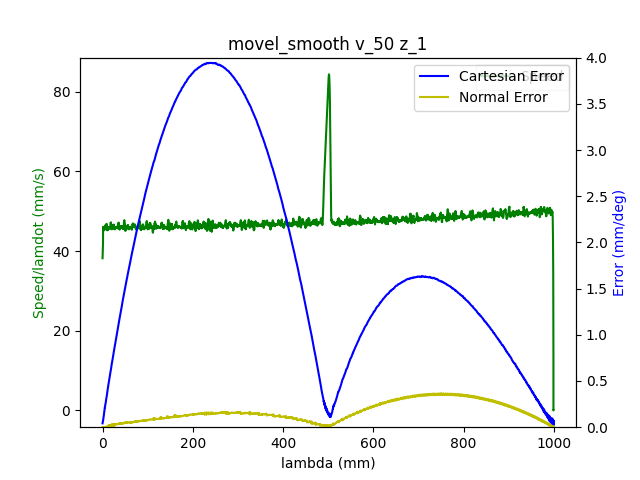

Values plotted in this chart, from the file beside it:
1.680525909417999983e+09, 0.000000000000000000e+00, -7.640178800605177400e-01, 5.200644838630102962e-01, 4.413937678293659676e-03, -1.376658118107811246e+00, -1.899468004884208749e+00, 5.479059760908239207e-01
1.680525909421999931e+09, 0.000000000000000000e+00, -7.640178800605177400e-01, 5.200644838630102962e-01, 4.413937678293659676e-03, -1.376658118107811246e+00, -1.899468004884208749e+00, 5.479059760908239207e-01
1.680525909434000015e+09, 0.000000000000000000e+00, -7.640178800605177400e-01, 5.200644838630102962e-01, 4.413937678293659676e-03, -1.376658118107811246e+00, -1.899468004884208749e+00, 5.479059760908239207e-01
1.680525909437999964e+09, 0.000000000000000000e+00, -7.640178800605177400e-01, 5.200644838630102962e-01, 4.413937678293659676e-03, -1.376658118107811246e+00, -1.899468004884208749e+00, 5.479059760908239207e-01
1.680525909441999912e+09, 0.000000000000000000e+00, -7.640178800605177400e-01, 5.200644838630102962e-01, 4.413937678293659676e-03, -1.376658118107811246e+00, -1.899468004884208749e+00, 5.479059760908239207e-01
1.680525909446000099e+09, 0.000000000000000000e+00, -7.640178800605177400e-01, 5.200644838630102962e-01, 4.413937678293659676e-03, -1.376658118107811246e+00, -1.899468004884208749e+00, 5.479059760908239207e-01
1.680525909450000048e+09, 0.000000000000000000e+00, -7.640178800605177400e-01, 5.200644838630102962e-01, 4.413937678293659676e-03, -1.376658118107811246e+00, -1.899468004884208749e+00, 5.479059760908239207e-01
1.680525909453999996e+09, 0.000000000000000000e+00, -7.640178800605177400e-01, 5.200644838630102962e-01, 4.413937678293659676e-03, -1.376658118107811246e+00, -1.899468004884208749e+00, 5.479059760908239207e-01
1.680525909467000008e+09, 0.000000000000000000e+00, -7.640178800605177400e-01, 5.200644838630102962e-01, 4.413937678293659676e-03, -1.376658118107811246e+00, -1.899468004884208749e+00, 5.479059760908239207e-01
1.680525909479000092e+09, 1.000000000000000000e+00, -7.640178800605177400e-01, 5.200644838630102962e-01, 4.413937678293659676e-03, -1.376658118107811246e+00, -1.899468004884208749e+00, 5.479059760908239207e-01
1.680525909483000040e+09, 1.000000000000000000e+00, -7.636531062468510100e-01, 5.199004229133228350e-01, 4.392993727269727498e-03, -1.376197351185284967e+00, -1.899237621422945388e+00, 5.475987981424729201e-01
1.680525909486999989e+09, 1.000000000000000000e+00, -7.636531062468510100e-01, 5.199004229133228350e-01, 4.392993727269727498e-03, -1.376197351185284967e+00, -1.899237621422945388e+00, 5.475987981424729201e-01
1.680525909490999937e+09, 1.000000000000000000e+00, -7.625867100738823456e-01, 5.194239480275284482e-01, 4.316199240181976468e-03, -1.374780143832665447e+00, -1.898560433673171621e+00, 5.466790096266718191e-01
1.680525909494999886e+09, 1.000000000000000000e+00, -7.625867100738823456e-01, 5.194239480275284482e-01, 4.316199240181976468e-03, -1.374780143832665447e+00, -1.898560433673171621e+00, 5.466790096266718191e-01
1.680525909499000072e+09, 1.000000000000000000e+00, -7.612078999648068667e-01, 5.188113374600784589e-01, 4.216715472818300357e-03, -1.372989436020119136e+00, -1.897687769047174511e+00, 5.455270923203555666e-01
1.680525909503000021e+09, 1.000000000000000000e+00, -7.612078999648068667e-01, 5.188113374600784589e-01, 4.216715472818300357e-03, -1.372989436020119136e+00, -1.897687769047174511e+00, 5.455270923203555666e-01
1.680525909506999969e+09, 1.000000000000000000e+00, -7.598413071604952496e-01, 5.181987268926283585e-01, 4.129449010218584105e-03, -1.371196982878321036e+00, -1.896815104421177400e+00, 5.443367777704954946e-01
1.680525909510999918e+09, 1.000000000000000000e+00, -7.598413071604952496e-01, 5.181987268926283585e-01, 4.129449010218584105e-03, -1.371196982878321036e+00, -1.896815104421177400e+00, 5.443367777704954946e-01
1.680525909516999960e+09, 1.000000000000000000e+00, -7.584624970514197706e-01, 5.175756443496664083e-01, 4.031710572106901765e-03, -1.369388821773255049e+00, -1.895942439795180068e+00, 5.431866057934312542e-01
1.680525909523000002e+09, 1.000000000000000000e+00, -7.570836869423442916e-01, 5.169630337822164190e-01, 3.932226804743224786e-03, -1.367596368631456727e+00, -1.895088973790955089e+00, 5.419962912435710711e-01
1.680525909526999950e+09, 1.000000000000000000e+00, -7.570836869423442916e-01, 5.169630337822164190e-01, 3.932226804743224786e-03, -1.367596368631456727e+00, -1.895088973790955089e+00, 5.419962912435710711e-01
1.680525909530999899e+09, 1.000000000000000000e+00, -7.557170941380326745e-01, 5.163504232147664297e-01, 3.844960342143508101e-03, -1.365788207526390741e+00, -1.894216309164957979e+00, 5.408443739372548187e-01
1.680525909535000086e+09, 1.000000000000000000e+00, -7.557170941380326745e-01, 5.163504232147664297e-01, 3.844960342143508101e-03, -1.365788207526390741e+00, -1.894216309164957979e+00, 5.408443739372548187e-01
1.680525909540999889e+09, 1.000000000000000000e+00, -7.543382840289571956e-01, 5.157360673180644284e-01, 3.747221904031825760e-03, -1.363995754384592418e+00, -1.893343644538960646e+00, 5.396558047166467587e-01
1.680525909546999931e+09, 1.000000000000000000e+00, -7.529577285906297046e-01, 5.151147301043543791e-01, 3.647738136668148782e-03, -1.362205046572046108e+00, -1.892470979912963536e+00, 5.385038874103303952e-01
1.680525909551000118e+09, 1.000000000000000000e+00, -7.529577285906297046e-01, 5.151147301043543791e-01, 3.647738136668148782e-03, -1.362205046572046108e+00, -1.892470979912963536e+00, 5.385038874103303952e-01
1.680525909555000067e+09, 1.000000000000000000e+00, -7.515789184815542257e-01, 5.145021195369043898e-01, 3.560471674068432096e-03, -1.360396885466980121e+00, -1.891598315286966425e+00, 5.373135728604703232e-01
1.680525909562000036e+09, 1.000000000000000000e+00, -7.502123256772426085e-01, 5.138895089694544005e-01, 3.460987906704755552e-03, -1.358604432325181799e+00, -1.890725650660969315e+00, 5.361616555541540707e-01
1.680525909565999985e+09, 1.000000000000000000e+00, -7.502123256772426085e-01, 5.138895089694544005e-01, 3.460987906704755552e-03, -1.358604432325181799e+00, -1.890725650660969315e+00, 5.361616555541540707e-01
1.680525909569999933e+09, 1.000000000000000000e+00, -7.488335155681671296e-01, 5.132751530727523992e-01, 3.363249468593073211e-03, -1.356796271220115813e+00, -1.889854731364223994e+00, 5.349730863335458997e-01
1.680525909573999882e+09, 1.000000000000000000e+00, -7.488335155681671296e-01, 5.132751530727523992e-01, 3.363249468593073211e-03, -1.356796271220115813e+00, -1.889854731364223994e+00, 5.349730863335458997e-01
1.680525909578000069e+09, 1.000000000000000000e+00, -7.474547054590915396e-01, 5.126625425053024099e-01, 3.275983005993356525e-03, -1.355003818078317712e+00, -1.888982066738226884e+00, 5.338211690272296472e-01
1.680525909582000017e+09, 1.000000000000000000e+00, -7.474547054590915396e-01, 5.126625425053024099e-01, 3.275983005993356525e-03, -1.355003818078317712e+00, -1.888982066738226884e+00, 5.338211690272296472e-01
1.680525909585999966e+09, 1.000000000000000000e+00, -7.460881126547800335e-01, 5.120412052915924717e-01, 3.176499238629679547e-03, -1.353213110265771402e+00, -1.888126855404749671e+00, 5.326308544773694642e-01
1.680525909589999914e+09, 1.000000000000000000e+00, -7.460881126547800335e-01, 5.120412052915924717e-01, 3.176499238629679547e-03, -1.353213110265771402e+00, -1.888126855404749671e+00, 5.326308544773694642e-01
1.680525909594000101e+09, 1.000000000000000000e+00, -7.447093025457045545e-01, 5.114268493948904704e-01, 3.078760800517997206e-03, -1.351403203831453403e+00, -1.887254190778752339e+00, 5.314806825003052237e-01
1.680525909598000050e+09, 1.000000000000000000e+00, -7.447093025457045545e-01, 5.114268493948904704e-01, 3.078760800517997206e-03, -1.351403203831453403e+00, -1.887254190778752339e+00, 5.314806825003052237e-01
1.680525909602999926e+09, 1.000000000000000000e+00, -7.433304924366289645e-01, 5.108142388274403700e-01, 2.989749008666286751e-03, -1.349612496018907315e+00, -1.886381526152755228e+00, 5.302903679504451517e-01
1.680525909607000113e+09, 1.000000000000000000e+00, -7.433304924366289645e-01, 5.108142388274403700e-01, 2.989749008666286751e-03, -1.349612496018907315e+00, -1.886381526152755228e+00, 5.302903679504451517e-01
1.680525909611999989e+09, 1.000000000000000000e+00, -7.419638996323174585e-01, 5.102016282599903807e-01, 2.892010570554603976e-03, -1.347802589584589095e+00, -1.885508861526758118e+00, 5.291384506441288993e-01
1.680525909617000103e+09, 1.000000000000000000e+00, -7.405850895232418685e-01, 5.095802910462804425e-01, 2.792526803190927432e-03, -1.346011881772043006e+00, -1.884636196900761007e+00, 5.279498814235207282e-01
1.680525909621000051e+09, 1.000000000000000000e+00, -7.405850895232418685e-01, 5.095802910462804425e-01, 2.792526803190927432e-03, -1.346011881772043006e+00, -1.884636196900761007e+00, 5.279498814235207282e-01
1.680525909625999928e+09, 1.000000000000000000e+00, -7.392045340849143775e-01, 5.089659351495784412e-01, 2.705260340591210746e-03, -1.344219428630244906e+00, -1.883765277604015687e+00, 5.267979641172044758e-01
1.680525909630000114e+09, 1.000000000000000000e+00, -7.392045340849143775e-01, 5.089659351495784412e-01, 2.705260340591210746e-03, -1.344219428630244906e+00, -1.883765277604015687e+00, 5.267979641172044758e-01
1.680525909634000063e+09, 1.000000000000000000e+00, -7.378257239758387875e-01, 5.083533245821284519e-01, 2.607521902479528406e-03, -1.342411267525178697e+00, -1.882892612978018576e+00, 5.256076495673444038e-01
1.680525909638000011e+09, 1.000000000000000000e+00, -7.378257239758387875e-01, 5.083533245821284519e-01, 2.607521902479528406e-03, -1.342411267525178697e+00, -1.882892612978018576e+00, 5.256076495673444038e-01
1.680525909641999960e+09, 1.000000000000000000e+00, -7.364591311715272814e-01, 5.077407140146783515e-01, 2.508038135115851427e-03, -1.340620559712632387e+00, -1.882019948352021466e+00, 5.244574775902800523e-01
1.680525909645999908e+09, 1.000000000000000000e+00, -7.364591311715272814e-01, 5.077407140146783515e-01, 2.508038135115851427e-03, -1.340620559712632387e+00, -1.882019948352021466e+00, 5.244574775902800523e-01
1.680525909650000095e+09, 1.000000000000000000e+00, -7.350803210624516915e-01, 5.071193768009684133e-01, 2.420771672516134742e-03, -1.338810653278314389e+00, -1.881147283726024355e+00, 5.232671630404199803e-01
1.680525909654000044e+09, 1.000000000000000000e+00, -7.350803210624516915e-01, 5.071193768009684133e-01, 2.420771672516134742e-03, -1.338810653278314389e+00, -1.881147283726024355e+00, 5.232671630404199803e-01
1.680525909657999992e+09, 1.000000000000000000e+00, -7.337015109533762125e-01, 5.065050209042664120e-01, 2.321287905152458631e-03, -1.337019945465768078e+00, -1.880292072392546920e+00, 5.221152457341036168e-01
1.680525909661999941e+09, 1.000000000000000000e+00, -7.337015109533762125e-01, 5.065050209042664120e-01, 2.321287905152458631e-03, -1.337019945465768078e+00, -1.880292072392546920e+00, 5.221152457341036168e-01
1.680525909667000055e+09, 1.000000000000000000e+00, -7.323349181490647064e-01, 5.058924103368163117e-01, 2.223549467040776290e-03, -1.335227492323969978e+00, -1.879419407766549810e+00, 5.209249311842435448e-01
1.680525909673000097e+09, 1.000000000000000000e+00, -7.309561080399891164e-01, 5.052797997693663223e-01, 2.136283004441059171e-03, -1.333419331218903769e+00, -1.878546743140552699e+00, 5.197363619636353738e-01
1.680525909677000046e+09, 1.000000000000000000e+00, -7.309561080399891164e-01, 5.052797997693663223e-01, 2.136283004441059171e-03, -1.333419331218903769e+00, -1.878546743140552699e+00, 5.197363619636353738e-01
1.680525909680999994e+09, 1.000000000000000000e+00, -7.295772979309136375e-01, 5.046567172264043721e-01, 2.036799237077382627e-03, -1.331626878077105669e+00, -1.877675823843807379e+00, 5.185844446573192323e-01
1.680525909684999943e+09, 1.000000000000000000e+00, -7.295772979309136375e-01, 5.046567172264043721e-01, 2.036799237077382627e-03, -1.331626878077105669e+00, -1.877675823843807379e+00, 5.185844446573192323e-01
1.680525909688999891e+09, 1.000000000000000000e+00, -7.282107051266020203e-01, 5.040441066589543828e-01, 1.939060798965700286e-03, -1.329818716972039461e+00, -1.876803159217810268e+00, 5.173941301074590493e-01
1.680525909693000078e+09, 1.000000000000000000e+00, -7.282107051266020203e-01, 5.040441066589543828e-01, 1.939060798965700286e-03, -1.329818716972039461e+00, -1.876803159217810268e+00, 5.173941301074590493e-01
1.680525909698999882e+09, 1.000000000000000000e+00, -7.268318950175265414e-01, 5.034314960915043935e-01, 1.850049007113989180e-03, -1.328028009159493372e+00, -1.875930494591813158e+00, 5.162439581303948088e-01
1.680525909704999924e+09, 1.000000000000000000e+00, -7.254513395791990504e-01, 5.028188855240544042e-01, 1.752310569002306839e-03, -1.326235556017695272e+00, -1.875057829965816047e+00, 5.150536435805346258e-01
... 6,681 more rows
